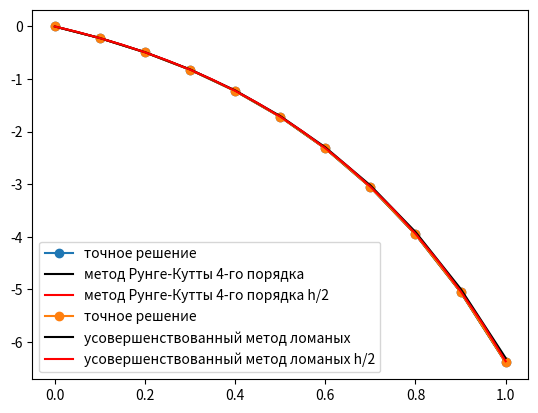

Source code (Python):
import math
import matplotlib.pyplot as plt


x = 0
y = 0

a = 0
b = 1
n = 10
h = (b - a) / n


def f(x, y):
    return 2*y - 2

def X_list(n, h):
    X_list = []
    x = 0
    for i in range(n + 1):
        X_list.append(x)
        x = x + h
    return X_list

def Exact_m(n, X_list_t):
    Y_decision = []
    for i in range(n + 1):
        func = 1 - math.e**(2*X_list_t[i])
        Y_decision.append(func)
    return Y_decision

def Polylines_m(h, n):
    #усовершенствованный метод ломаных
    X__list_Polylines = X_list(n, h)
    Y_list_Polylines = []
    Y_decision = Exact_m(n, X_list(n, h))
    y_Polylines = y
    for i in range(n + 1):
        Y_list_Polylines.append(y_Polylines)
        print(X__list_Polylines[i], " | ", y_Polylines, " | ", Y_decision[i], " | ", abs(Y_decision[i] - y_Polylines))
        k1 = f(X__list_Polylines[i], Y_list_Polylines[i])
        k2 = f(X__list_Polylines[i] + h/2, Y_list_Polylines[i] + h*k1/2)
        y_Polylines = y_Polylines + k2*h
    return X__list_Polylines, Y_list_Polylines


def Runge_K(h, n):
    #метод Рунге-Кутты 4-го порядка
    X__list_Runge_K = X_list(n, h)
    Y_list_Runge_K = []
    Y_decision = Exact_m(n, X_list(n, h))
    y_Runge_K = y
    for i in range(n + 1):
        Y_list_Runge_K.append(y_Runge_K)
        print(X__list_Runge_K[i], " | ", y_Runge_K, " | ", Y_decision[i], " | ", abs(Y_decision[i] - y_Runge_K))
        k1 = h * f(X__list_Runge_K[i], Y_list_Runge_K[i])
        k2 = h * f(X__list_Runge_K[i] + h / 2, Y_list_Runge_K[i] + k1 / 2)
        k3 = h * f(X__list_Runge_K[i] + h / 2, Y_list_Runge_K[i] + k2 / 2)
        k4 = h * f(X__list_Runge_K[i] + h, Y_list_Runge_K[i] + k3)
        y_Runge_K = y_Runge_K + 1 / 6 * (k1 + 2 * k2 + 2 * k3 + k4)
    return X__list_Runge_K, Y_list_Runge_K



print("Усовершенствованный метод ломаных с шагом h =", h)
print("x | y | Точное решение | Погрешность")
X__list_Polylines, Y_list_Polylines = Polylines_m(h, n)
print("\nУсовершенствованный метод ломаных с шагом (h/2) =", h/2)
print("x | y | Точное решение | Погрешность")
X__list_Polylines_2, Y_list_Polylines_2 = Polylines_m(h/2, n*2)


print("\nМетод Рунге-Кутты 4-го порядка с шагом h =", h)
print("x | y | Точное решение | Погрешность")
X__list_Runge_K, Y_list_Runge_K = Runge_K(h, n)
print("\nМетод Рунге-Кутты 4-го порядка с шагом (h/2) =", h/2)
print("x | y | Точное решение | Погрешность")
X__list_Runge_K_2, Y_list_Runge_K_2 = Runge_K(h/2, n*2)

X_list_t = X_list(n, h)
Y_decision = Exact_m(n, X_list_t)


plt.plot(X_list_t, Y_decision, "o-", label="точное решение")
plt.plot(X__list_Runge_K, Y_list_Runge_K, "k-", label="метод Рунге-Кутты 4-го порядка")
plt.plot(X__list_Runge_K_2, Y_list_Runge_K_2, "r-", label="метод Рунге-Кутты 4-го порядка h/2")
plt.legend()
plt.grid()
plt.show()

plt.plot(X_list_t, Y_decision, "o-", label="точное решение")
plt.plot(X__list_Polylines, Y_list_Polylines, "k-", label="усовершенствованный метод ломаных")
plt.plot(X__list_Polylines_2, Y_list_Polylines_2, "r-", label="усовершенствованный метод ломаных h/2")
plt.legend()
plt.grid()
plt.show()